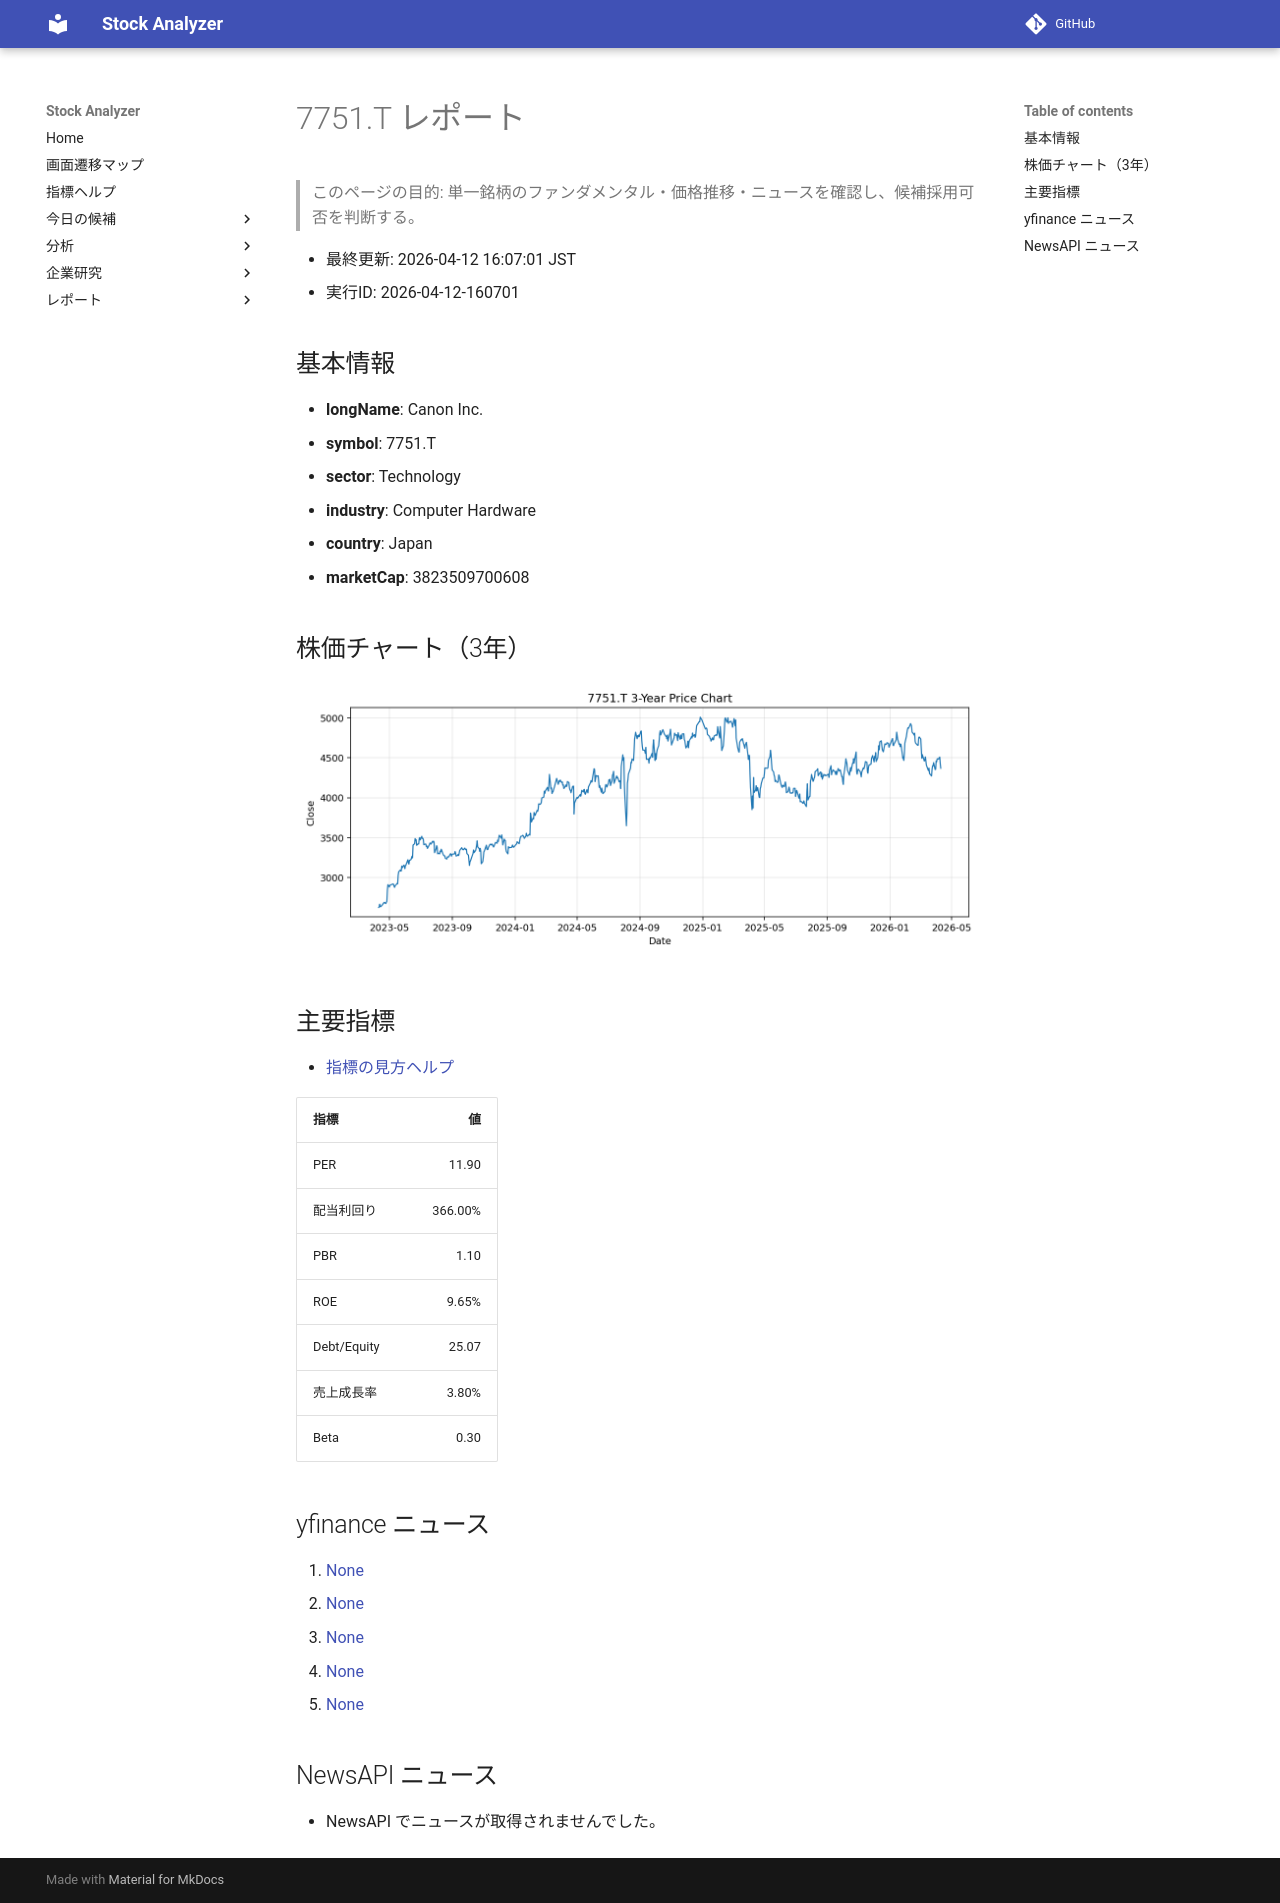

repository: Yumi-note/Making-APP · page: reports/2026-04-12/160701/7751_T/index.html · generator: mkdocs

# 7751.T レポート

> このページの目的: 単一銘柄のファンダメンタル・価格推移・ニュースを確認し、候補採用可否を判断する。

- 最終更新: 2026-04-12 16:07:01 JST
- 実行ID: 2026-04-12-160701

## 基本情報

- **longName**: Canon Inc.
- **symbol**: 7751.T
- **sector**: Technology
- **industry**: Computer Hardware
- **country**: Japan
- **marketCap**: 3823509700608

## 株価チャート（3年）

![7751.T 3-year price chart](7751_T_3y.png)

## 主要指標

- [指標の見方ヘルプ](../../../../indicators.md)

| 指標 | 値 |
|---|---:|
| PER | 11.90 |
| 配当利回り | 366.00% |
| PBR | 1.10 |
| ROE | 9.65% |
| Debt/Equity | 25.07 |
| 売上成長率 | 3.80% |
| Beta | 0.30 |

## yfinance ニュース

1. [None](None)
2. [None](None)
3. [None](None)
4. [None](None)
5. [None](None)

## NewsAPI ニュース

- NewsAPI でニュースが取得されませんでした。
